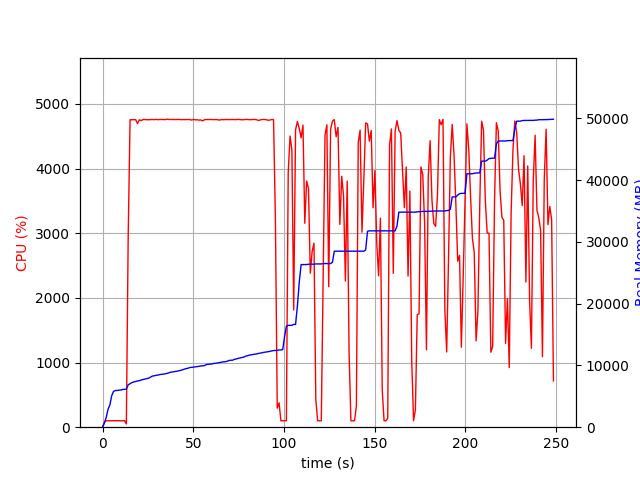

Data behind this chart, as committed beside it:
elapsed_time, nproc, cpu, mem_real, mem_virtual
3.266334533691406e-05, 1, 0.0, 8.598, 3186
1.007, 1, 74.4, 686.4, 1795
2.017, 1, 100.1, 1592, 2747
3.025, 1, 99.2, 2896, 4099
4.034, 1, 100.1, 3588, 5923
5.043, 1, 100.1, 5090, 7725
6.051, 1, 99.1, 5800, 7725
7.06, 1, 101.1, 5936, 7853
8.069, 1, 100.1, 5946, 7853
9.08, 1, 100.9, 5996, 8013
10.09, 1, 98.9, 6018, 8013
11.1, 1, 99.8, 6106, 8013
12.11, 1, 100.9, 6122, 8025
13.13, 2, 50.5, 6156, 11225
14.14, 1, 2962, 6869, 12087
15.16, 1, 4755, 7040, 12250
16.19, 1, 4756, 7223, 12462
17.22, 1, 4757, 7322, 12578
18.25, 1, 4756, 7395, 12664
19.27, 1, 4696, 7497, 12795
20.3, 1, 4755, 7528, 12829
21.33, 1, 4742, 7647, 12962
22.35, 1, 4760, 7722, 13036
23.38, 1, 4759, 7815, 13143
24.41, 1, 4756, 7861, 13172
25.44, 1, 4756, 7938, 13243
26.46, 1, 4758, 8117, 13420
27.49, 1, 4759, 8277, 13618
28.52, 1, 4757, 8323, 13718
29.55, 1, 4760, 8405, 13784
30.57, 1, 4757, 8437, 13816
31.6, 1, 4759, 8526, 13913
32.63, 1, 4760, 8556, 13935
33.66, 1, 4758, 8595, 13984
34.68, 1, 4758, 8659, 14039
35.71, 1, 4764, 8717, 14083
36.73, 1, 4759, 8813, 14183
37.76, 1, 4760, 8919, 14307
38.79, 1, 4759, 8948, 14326
39.81, 1, 4758, 9013, 14355
40.84, 1, 4760, 9056, 14397
41.87, 1, 4761, 9131, 14514
42.89, 1, 4758, 9187, 14598
43.92, 1, 4758, 9275, 14729
44.95, 1, 4759, 9376, 14848
45.97, 1, 4758, 9484, 14946
47, 1, 4759, 9532, 14988
48.03, 1, 4758, 9654, 15124
49.06, 1, 4751, 9696, 15170
50.08, 1, 4760, 9733, 15180
51.11, 1, 4755, 9765, 15204
52.14, 1, 4755, 9803, 15228
53.16, 1, 4750, 9856, 15308
54.19, 1, 4752, 9913, 15328
55.22, 1, 4738, 9943, 15338
56.24, 1, 4758, 9971, 15376
57.27, 1, 4759, 10163, 15598
58.3, 1, 4760, 10181, 15612
59.32, 1, 4759, 10211, 15666
60.35, 1, 4759, 10239, 15742
... 185 more rows
